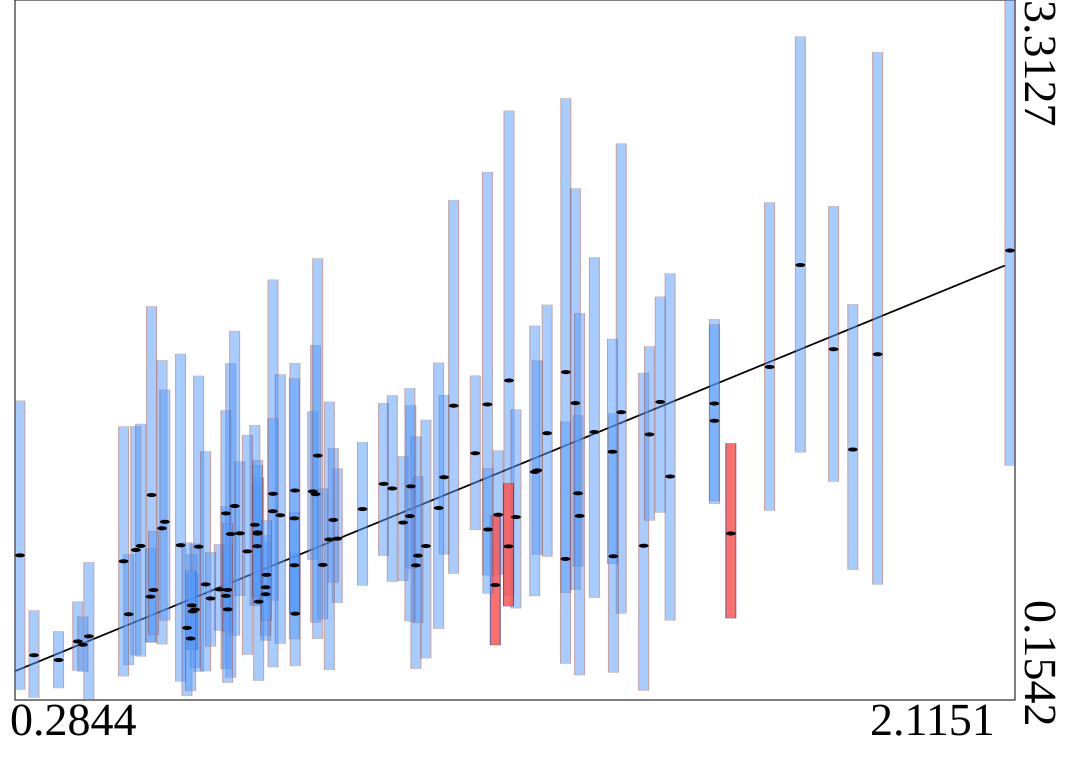

The file beside this chart, header and first rows:
truth	estimates	95HPDlow	95HPDup
0.6148	0.8459	0.2829	1.616
1.671	1.657	1.009	2.399
1.347	1.363	0.6164	2.151
0.7934	0.5436	0.308	0.818
0.7228	0.8482	0.5869	1.124
1.007	1.118	0.7478	1.483
1.069	1.159	0.8116	1.53
0.6022	0.5812	0.3804	0.8121
0.4986	0.8312	0.3572	1.389
1.017	0.7618	0.2952	1.342
0.7389	0.6316	0.4233	0.8684
1.059	1.02	0.4759	1.676
0.6655	0.6241	0.2943	1.028
0.2844	0.8069	0.2021	1.504
0.6531	0.6534	0.4676	0.8561
0.7188	0.9447	0.5786	1.394
1.189	1.596	0.6241	2.813
1.241	1.19	0.811	1.685
1.396	1.453	0.5456	2.664
1.789	1.737	1.141	2.382
0.7259	0.5979	0.2419	1.158
1.169	0.9902	0.721	1.279
1.316	1.087	0.7579	1.438
1.487	1.163	0.5143	2.078
0.6742	0.9034	0.2562	1.672
1.727	2.117	1.272	3.147
1.035	0.8489	0.3433	1.418
0.6081	0.5622	0.2991	0.8585
0.6653	0.9962	0.5711	1.461
0.9929	0.9548	0.6919	1.253
0.6278	0.676	0.2849	1.275
1.202	0.9796	0.5688	1.464
0.8711	0.8822	0.5929	1.198
0.5076	0.8495	0.3514	1.4
0.7921	0.7623	0.5463	1.002
0.7929	1.099	0.5496	1.674
1.382	0.8027	0.2786	1.446
2.115	2.182	1.213	3.313
0.5278	1.079	0.4133	1.93
0.5472	0.929	0.4065	1.687
0.6683	0.6512	0.4609	0.8483
0.5257	0.6203	0.4169	0.8375
0.7241	0.9105	0.6185	1.236
0.6815	1.029	0.4466	1.819
0.6686	0.5631	0.2326	0.9521
0.7524	1.085	0.3031	2.05
0.8638	0.9667	0.685	1.291
1.086	1.482	0.725	2.41
1.02	0.8056	0.5023	1.161
0.9179	1.016	0.6716	1.317
0.6912	0.9063	0.6253	1.229
0.4118	0.4416	0.1542	0.7755
1.311	1.494	0.6515	2.461
0.3104	0.3563	0.1657	0.5576
0.8565	0.8787	0.2906	1.499
1.126	1.268	0.9223	1.617
1.87	1.714	0.676	3.077
0.7388	0.663	0.4466	0.898
1.568	1.492	1.04	1.873
0.637	0.6123	0.3968	0.8203
... 40 more rows
